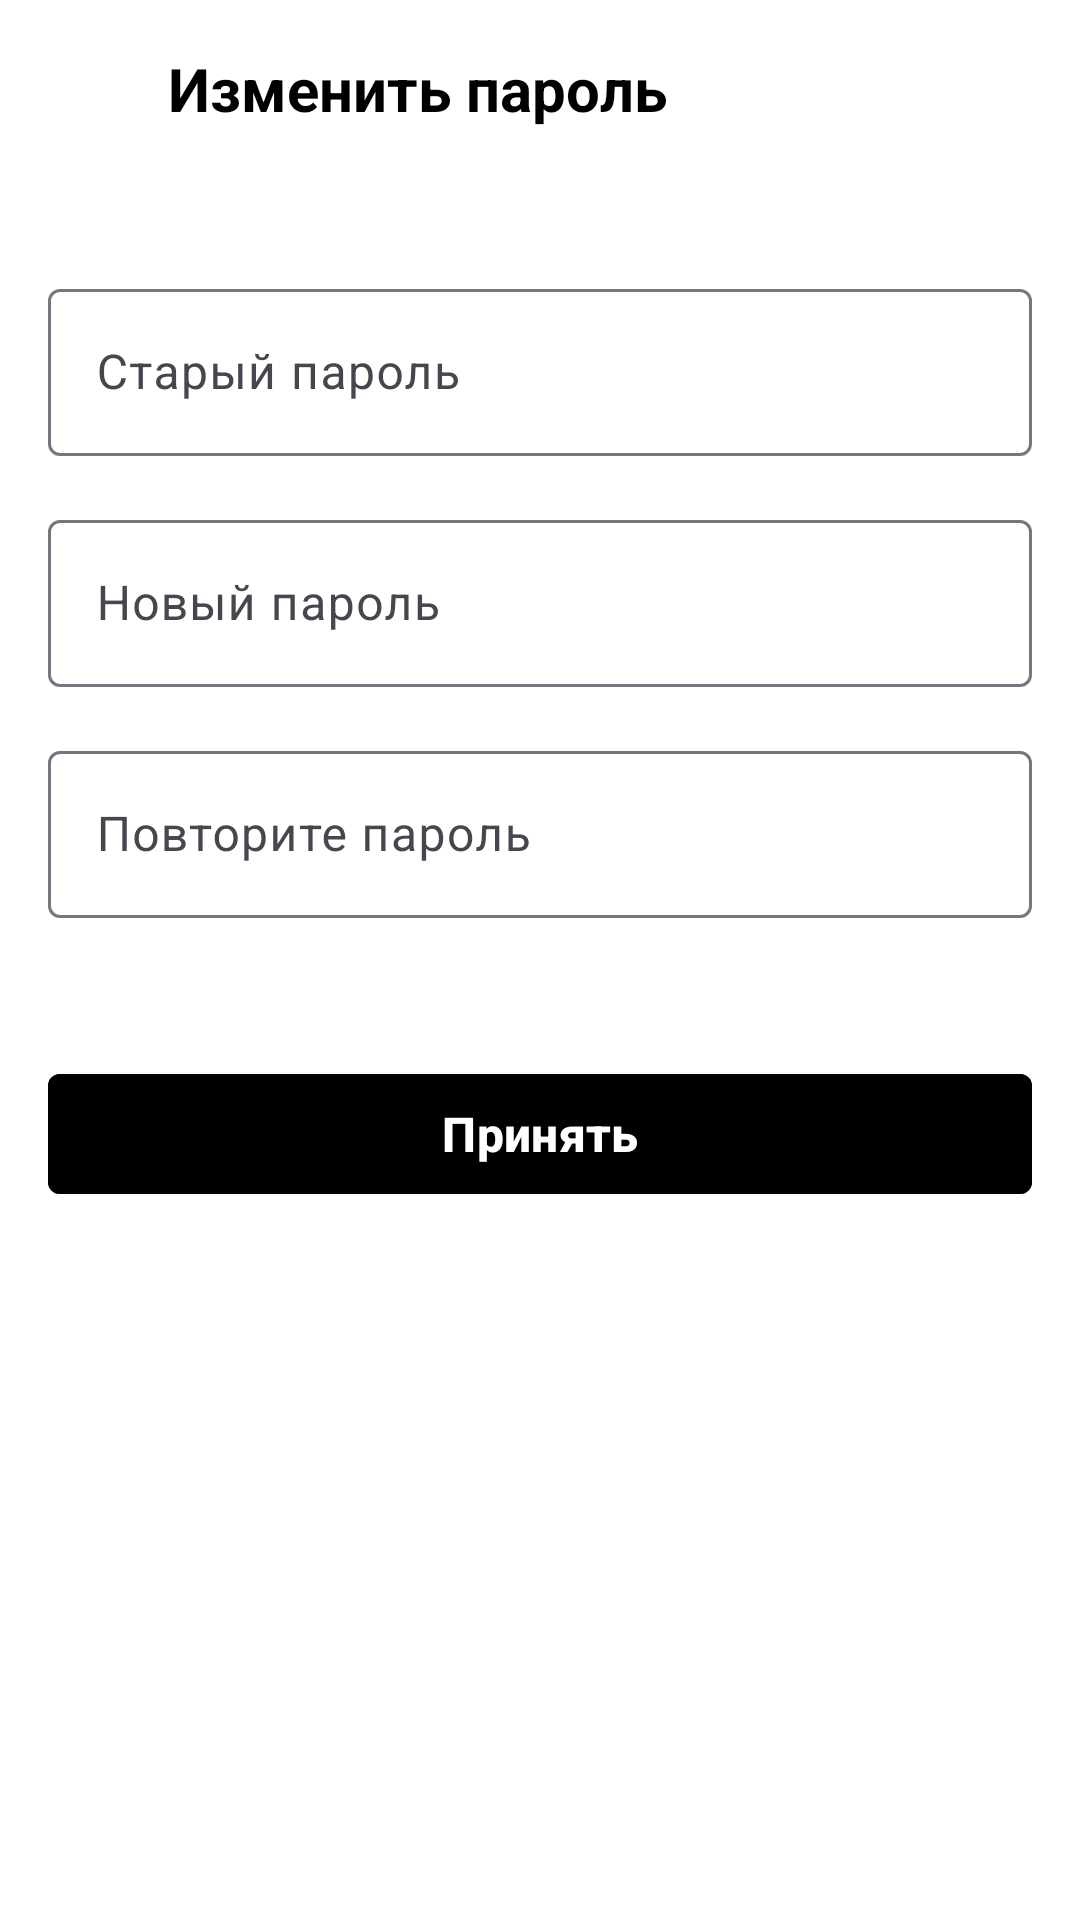

Here is an Android app screen rendered from its layout file. Give the layout XML and the strings, colors and styles it references.
<!-- AndroidManifest.xml: application theme Theme.FefuActivity -->
<!-- res/layout/change_password.xml -->
<?xml version="1.0" encoding="utf-8"?>
<ScrollView xmlns:android="http://schemas.android.com/apk/res/android"
    xmlns:app="http://schemas.android.com/apk/res-auto"
    android:layout_width="match_parent"
    android:layout_height="match_parent"
    android:background="@color/white">

    <LinearLayout
        android:layout_width="match_parent"
        android:layout_height="wrap_content"
        android:orientation="vertical"
        android:padding="16dp">

        <LinearLayout
            android:layout_width="match_parent"
            android:layout_height="wrap_content"
            android:orientation="horizontal"
            android:gravity="center_vertical"
            android:layout_marginBottom="16dp">

            <ImageView
                android:id="@+id/back_button"
                android:layout_width="24dp"
                android:layout_height="24dp"
                android:src="@drawable/arrow_back"/>

            <TextView
                android:layout_width="wrap_content"
                android:layout_height="wrap_content"
                android:text="Изменить пароль"
                android:textStyle="bold"
                android:textSize="20sp"
                android:textColor="@color/black"
                android:layout_marginStart="16dp"/>
        </LinearLayout>

        <com.google.android.material.textfield.TextInputLayout
            android:id="@+id/old_password_layout"
            android:layout_width="match_parent"
            android:layout_height="wrap_content"
            android:hint="Старый пароль"
            android:layout_marginBottom="16dp"
            android:layout_marginTop="32dp">

            <com.google.android.material.textfield.TextInputEditText
                android:id="@+id/old_password"
                android:layout_width="match_parent"
                android:layout_height="wrap_content"
                android:inputType="textPassword"/>
        </com.google.android.material.textfield.TextInputLayout>

        <com.google.android.material.textfield.TextInputLayout
            android:id="@+id/new_password_layout"
            android:layout_width="match_parent"
            android:layout_height="wrap_content"
            android:hint="Новый пароль"
            android:layout_marginBottom="16dp">

            <com.google.android.material.textfield.TextInputEditText
                android:id="@+id/new_password"
                android:layout_width="match_parent"
                android:layout_height="wrap_content"
                android:inputType="textPassword"/>
        </com.google.android.material.textfield.TextInputLayout>

        <com.google.android.material.textfield.TextInputLayout
            android:id="@+id/repeat_password_layout"
            android:layout_width="match_parent"
            android:layout_height="wrap_content"
            android:hint="Повторите пароль"
            android:layout_marginBottom="32dp">

            <com.google.android.material.textfield.TextInputEditText
                android:id="@+id/repeat_password"
                android:layout_width="match_parent"
                android:layout_height="wrap_content"
                android:inputType="textPassword"/>
        </com.google.android.material.textfield.TextInputLayout>

        <com.google.android.material.button.MaterialButton
            android:id="@+id/accept_button"
            android:layout_width="match_parent"
            android:layout_height="wrap_content"
            android:text="Принять"
            android:layout_marginVertical="16dp"
            app:cornerRadius="4dp"
            android:textColor="@color/white"
            android:backgroundTint="@color/purple"
            android:textStyle="bold"
            android:textSize="16sp"/>

    </LinearLayout>
</ScrollView>
<!-- resources referenced by this layout -->
<resources>
  <color name="black">#FF000000</color>
  <color name="white">#FFFFFFFF</color>
  <style name="Theme.FefuActivity" parent="Base.Theme.FefuActivity">
          <item name="bottomNavigationStyle">@style/Widget.FefuActivity.BottomNavigationView</item>
      </style>
  <style name="Base.Theme.FefuActivity" parent="Theme.Material3.DayNight.NoActionBar">
          
          
      </style>
  <style name="Widget.FefuActivity.BottomNavigationView" parent="Widget.MaterialComponents.BottomNavigationView">
          <item name="android:textStyle">normal</item>
      </style>
</resources>
